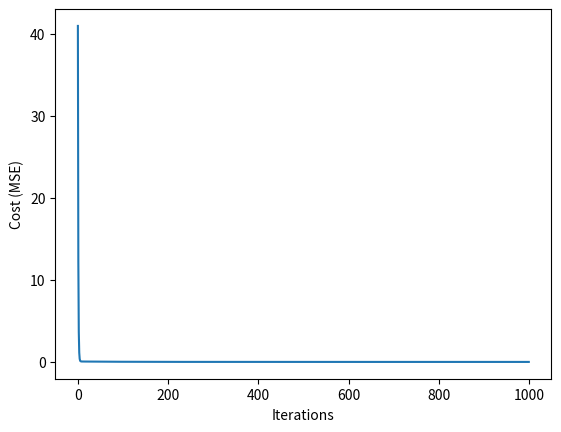

The matplotlib source for this figure:
import numpy as np
import matplotlib.pyplot as plt

# Gradient Descent function for Linear Regression
def gradient_descent(X, y, learning_rate=0.01, num_iterations=1000):
    # Initialize coefficients (weights) with zeros
    weights = np.zeros(X.shape[1])
    bias = 0
    
    # Store cost (MSE) at each iteration
    costs = []
    
    # Perform Gradient Descent
    for _ in range(num_iterations):
        # Predict output
        predictions = np.dot(X, weights) + bias
        
        # Calculate error
        errors = predictions - y
        
        # Calculate gradients
        weight_gradients = (2/X.shape[0]) * np.dot(X.T, errors)
        bias_gradient = (2/X.shape[0]) * np.sum(errors)
        
        # Update weights and bias
        weights -= learning_rate * weight_gradients
        bias -= learning_rate * bias_gradient
        
        # Calculate cost (MSE)
        cost = np.mean(errors**2)
        costs.append(cost)
    
    return weights, bias, costs

# Sample dataset
X = np.array([[1, 2], [2, 3], [3, 4], [4, 5]])
y = np.array([3, 5, 7, 9])

# Add a column of ones for bias term
X = np.c_[np.ones(X.shape[0]), X]

# Run Gradient Descent
weights, bias, costs = gradient_descent(X, y)

print(f"Weights: {weights}, Bias: {bias}")

# Plot cost vs iterations
plt.plot(costs)
plt.xlabel('Iterations')
plt.ylabel('Cost (MSE)')
plt.show()